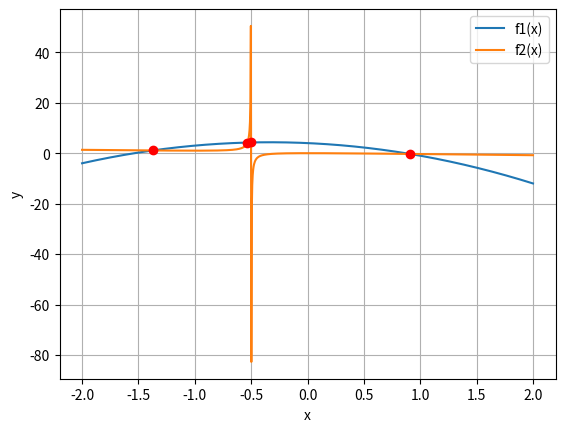

The matplotlib source for this figure:
import numpy as np
import matplotlib.pyplot as plt
import scipy.optimize as opt

def f1(x):
    return -3*x*x-2*x+4

# y=-x^2-2xy
# y+2xy=-x^2
# y(1+2x)=-x^2
# y=-x^2/(1+2x)

def f2(x):
    return -x*x/(1+2*x)

x = np.linspace(-2, 2, 1000)
y1 = f1(x)
y2 = f2(x)
plt.plot(x, y1, label='f1(x)')
plt.plot(x, y2, label='f2(x)')
plt.xlabel('x')
plt.ylabel('y')
plt.legend()
plt.grid(True)
# Dodanie punktów P1, P2, P3, P4 do wykresu:
points = [(-1.375, 1.080), (-0.5339, 4.213), (-0.5011, 4.25), (0.90848, -0.293)]
for p in points:
    plt.plot(p[0], p[1], 'ro')  # Zaznaczenie punktu czerwoną kropką
plt.show()

# przybliżone rozwiązania graficzne (na oko) - 4 rozwiązania:
# P1(-1.375,1.080)
# P2(-0.5339,4.213)
# P3(-0.5011,4.25)
# P4(0.90848,-0.293)


